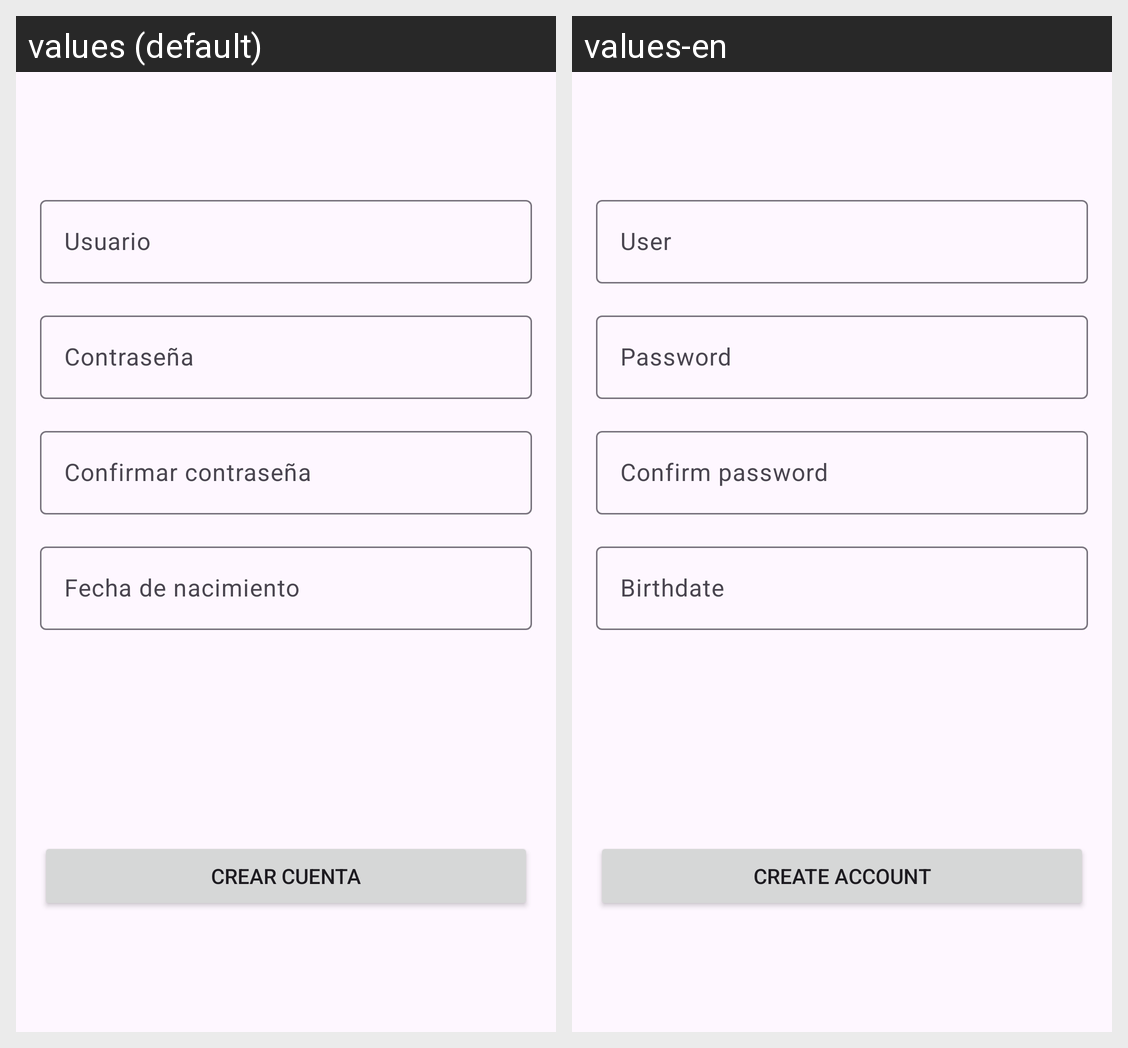

Locale-by-locale string values for the Android screen shown in this grid:
Android screen res/layout/fragment_register.xml rendered under 2 locales, left to right: values (default), values-en. Device: Nexus 5 (rendered at 1080×1920; each locale shown at half size, 540×960, under a caption strip naming it); theme Theme.Tarea1.
Strings drawn on this screen, with the default value and each locale's value (text and hints the layout hard-codes, and strings that could not be matched under every locale, appear in the picture but are not listed):

loginUser
  values: Usuario
  values-en: User

loginPassword
  values: Contraseña
  values-en: Password

registerConfirmPassword
  values: Confirmar contraseña
  values-en: Confirm password

registerBirthdate
  values: Fecha de nacimiento
  values-en: Birthdate

registerCreateAccount
  values: Crear cuenta
  values-en: Create account
